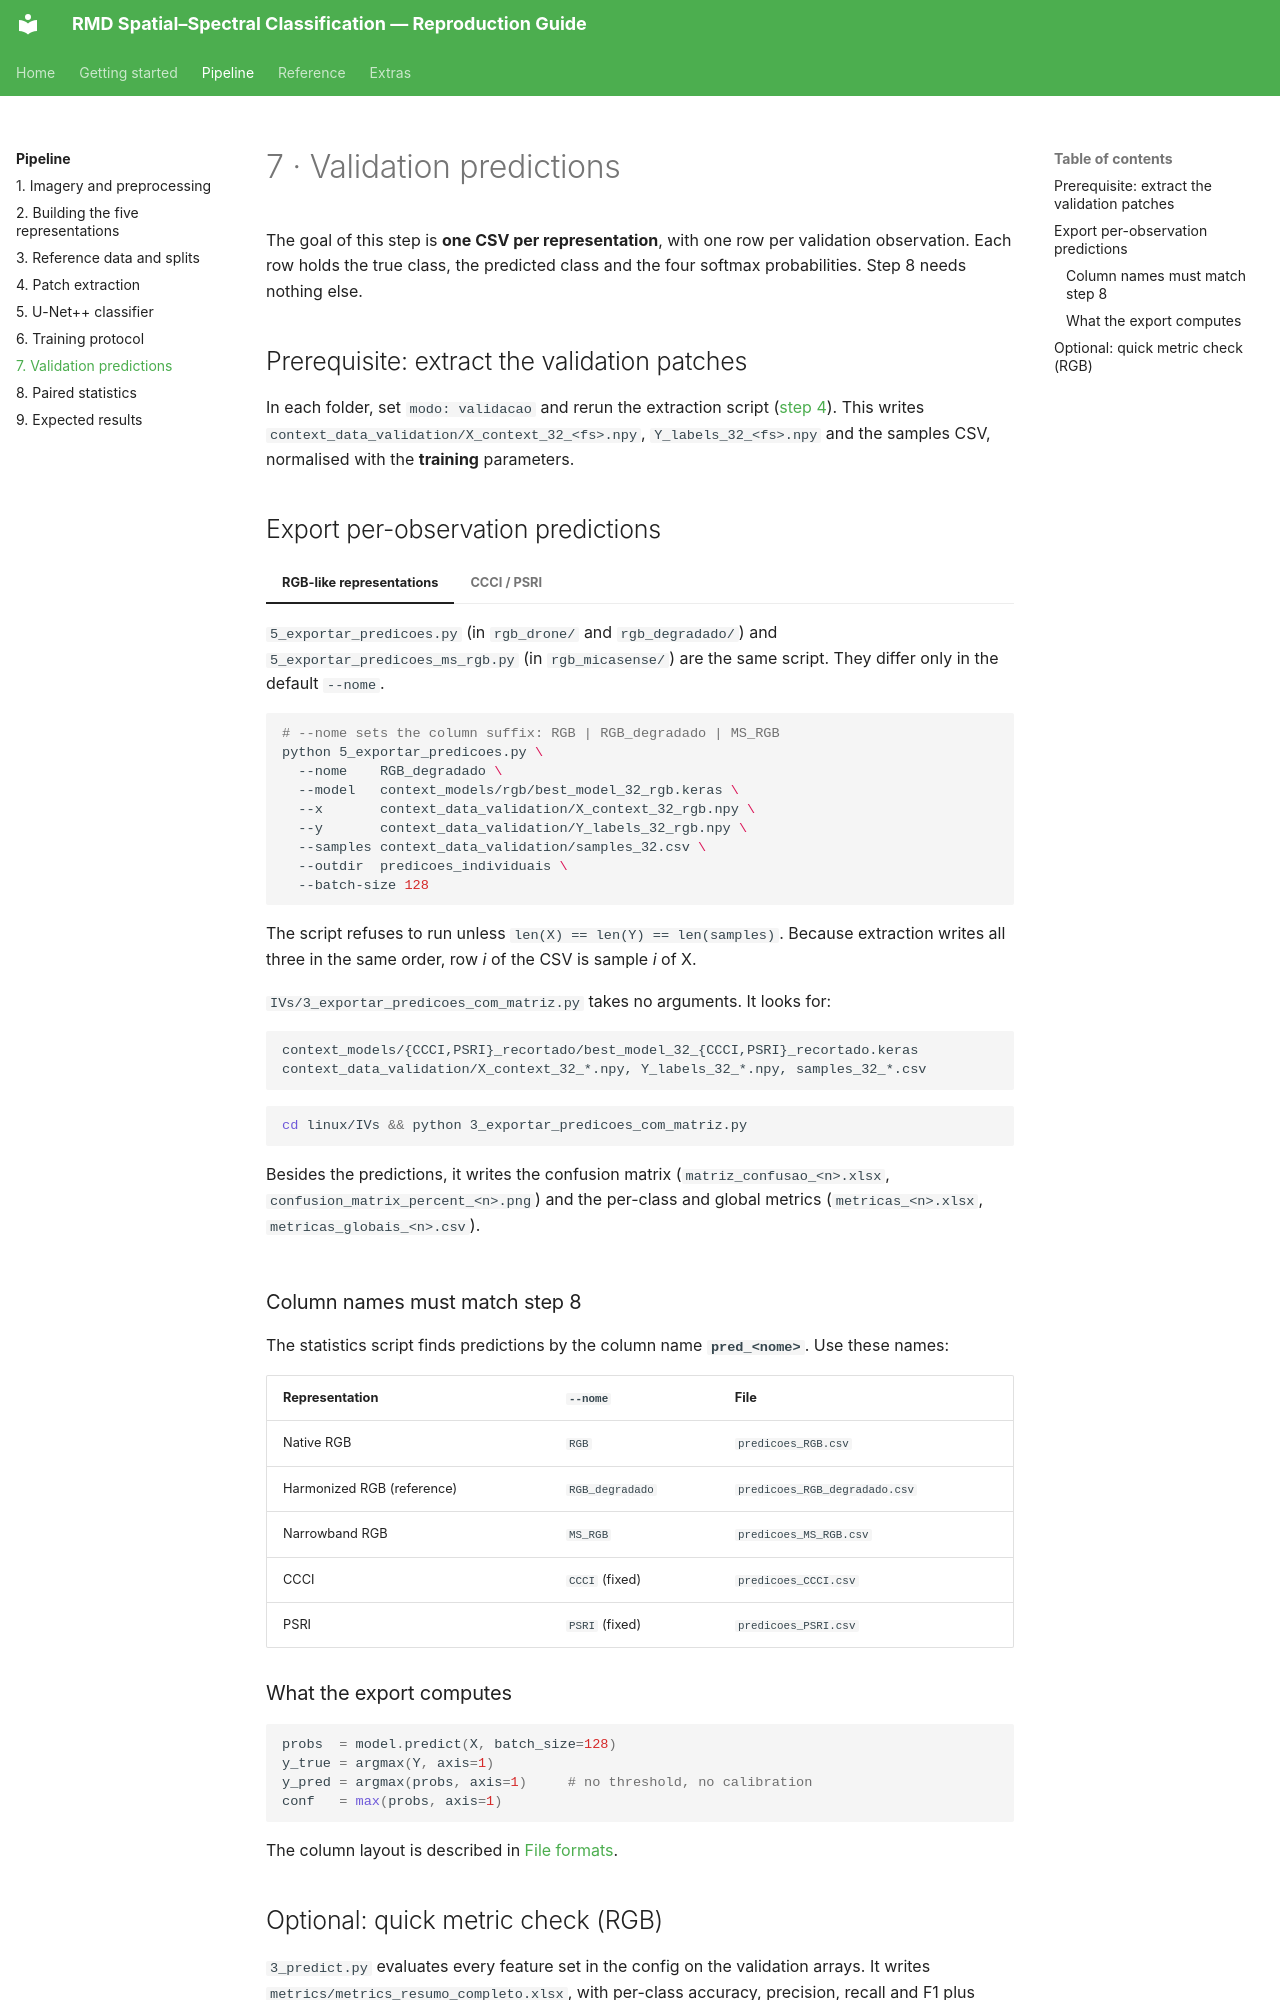

repository: RichterV/doc_artigo_yolo · page: pipeline/07-predictions/index.html · generator: mkdocs

# 7 · Validation predictions

The goal of this step is **one CSV per representation**, with one row per validation observation. Each row holds the true class, the predicted class and the four softmax probabilities. Step 8 needs nothing else.

## Prerequisite: extract the validation patches

In each folder, set `modo: validacao` and rerun the extraction script ([step 4](04-patch-extraction.md)). This writes `context_data_validation/X_context_32_<fs>.npy`, `Y_labels_32_<fs>.npy` and the samples CSV, normalised with the **training** parameters.

## Export per-observation predictions

=== "RGB-like representations"

    `5_exportar_predicoes.py` (in `rgb_drone/` and `rgb_degradado/`) and `5_exportar_predicoes_ms_rgb.py` (in `rgb_micasense/`) are the same script. They differ only in the default `--nome`.

    ```bash
    # --nome sets the column suffix: RGB | RGB_degradado | MS_RGB
    python 5_exportar_predicoes.py \
      --nome    RGB_degradado \
      --model   context_models/rgb/best_model_32_rgb.keras \
      --x       context_data_validation/X_context_32_rgb.npy \
      --y       context_data_validation/Y_labels_32_rgb.npy \
      --samples context_data_validation/samples_32.csv \
      --outdir  predicoes_individuais \
      --batch-size 128
    ```

    The script refuses to run unless `len(X) == len(Y) == len(samples)`. Because extraction writes all three in the same order, row *i* of the CSV is sample *i* of X.

=== "CCCI / PSRI"

    `IVs/3_exportar_predicoes_com_matriz.py` takes no arguments. It looks for:

    ```text
    context_models/{CCCI,PSRI}_recortado/best_model_32_{CCCI,PSRI}_recortado.keras
    context_data_validation/X_context_32_*.npy, Y_labels_32_*.npy, samples_32_*.csv
    ```

    ```bash
    cd linux/IVs && python 3_exportar_predicoes_com_matriz.py
    ```

    Besides the predictions, it writes the confusion matrix (`matriz_confusao_<n>.xlsx`, `confusion_matrix_percent_<n>.png`) and the per-class and global metrics (`metricas_<n>.xlsx`, `metricas_globais_<n>.csv`).

### Column names must match step 8

The statistics script finds predictions by the column name **`pred_<nome>`**. Use these names:

| Representation | `--nome` | File |
|---|---|---|
| Native RGB | `RGB` | `predicoes_RGB.csv` |
| Harmonized RGB (reference) | `RGB_degradado` | `predicoes_RGB_degradado.csv` |
| Narrowband RGB | `MS_RGB` | `predicoes_MS_RGB.csv` |
| CCCI | `CCCI` (fixed) | `predicoes_CCCI.csv` |
| PSRI | `PSRI` (fixed) | `predicoes_PSRI.csv` |

### What the export computes

```python
probs  = model.predict(X, batch_size=128)
y_true = argmax(Y, axis=1)
y_pred = argmax(probs, axis=1)     # no threshold, no calibration
conf   = max(probs, axis=1)
```

The column layout is described in [File formats](../reference/file-formats.md#prediction-csv).
